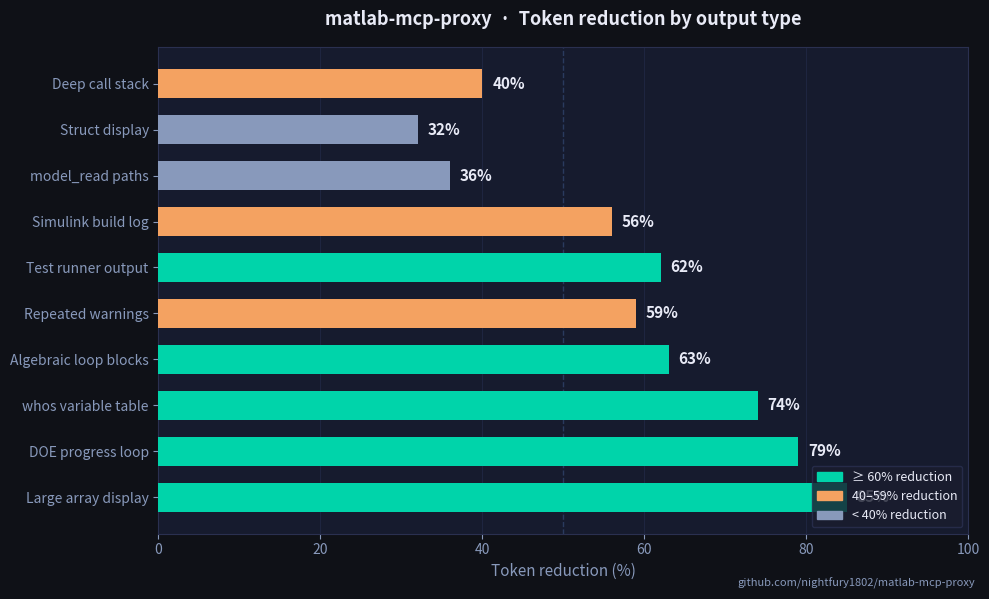

Source code (Python): (Note: this script raises an exception after producing the figure.)
"""
Generate LinkedIn graphics for matlab-mcp-proxy.
Run: python3 generate_graphics.py
Produces three PNG files ready to post.
"""
import matplotlib
matplotlib.use('Agg')
import matplotlib.pyplot as plt
import matplotlib.patches as mpatches
from matplotlib.patches import FancyArrowPatch, FancyBboxPatch
import matplotlib.patheffects as pe
import numpy as np

OUT = '/Users/soorajkrishnan/simscape-agent/matlab-mcp-proxy/tests/quarter_car_suspension/'
DPI = 200

# ── Colour palette ────────────────────────────────────────────────────────────
BG      = '#0f1117'
ACCENT  = '#00d4aa'
ORANGE  = '#f4a261'
MUTED   = '#8899bb'
WHITE   = '#e8eaf6'
DARK    = '#1a1d2e'
RED     = '#e76f51'
CARD    = '#161b2e'

def set_style(fig, ax_list=None):
    fig.patch.set_facecolor(BG)
    if ax_list:
        for ax in ax_list:
            ax.set_facecolor(CARD)
            ax.spines[:].set_color('#2a3050')
            ax.tick_params(colors=MUTED, labelsize=10)
            ax.xaxis.label.set_color(WHITE)
            ax.yaxis.label.set_color(WHITE)
            ax.title.set_color(WHITE)

# ══════════════════════════════════════════════════════════════════════════════
# GRAPHIC 1: Compression savings bar chart
# ══════════════════════════════════════════════════════════════════════════════
labels = [
    'Large array display',
    'DOE progress loop',
    'whos variable table',
    'Algebraic loop blocks',
    'Repeated warnings',
    'Test runner output',
    'Simulink build log',
    'model_read paths',
    'Struct display',
    'Deep call stack',
]
values = [85, 79, 74, 63, 59, 62, 56, 36, 32, 40]
colors = [ACCENT if v >= 60 else ORANGE if v >= 40 else MUTED for v in values]

fig, ax = plt.subplots(figsize=(10, 6))
set_style(fig, [ax])

bars = ax.barh(labels, values, color=colors, height=0.62, zorder=3)

# Value labels
for bar, val in zip(bars, values):
    ax.text(val + 1.2, bar.get_y() + bar.get_height()/2,
            f'{val}%', va='center', ha='left',
            color=WHITE, fontsize=11, fontweight='bold')

ax.set_xlim(0, 100)
ax.set_xlabel('Token reduction (%)', color=MUTED, fontsize=11)
ax.axvline(50, color='#2a3a5e', lw=1, ls='--', zorder=2)
ax.grid(axis='x', color='#1e2540', zorder=1)
ax.set_axisbelow(True)

ax.set_title('matlab-mcp-proxy  ·  Token reduction by output type',
             color=WHITE, fontsize=13, fontweight='bold', pad=16)

# Legend
p1 = mpatches.Patch(color=ACCENT,  label='≥ 60% reduction')
p2 = mpatches.Patch(color=ORANGE,  label='40–59% reduction')
p3 = mpatches.Patch(color=MUTED,   label='< 40% reduction')
ax.legend(handles=[p1, p2, p3], loc='lower right',
          facecolor=DARK, edgecolor='#2a3050',
          labelcolor=WHITE, fontsize=9)

# Watermark
fig.text(0.98, 0.01, 'github.com/nightfury1802/matlab-mcp-proxy',
         ha='right', va='bottom', color=MUTED, fontsize=8)

plt.tight_layout()
plt.savefig(OUT + 'graphic1_savings_chart.png', dpi=DPI, bbox_inches='tight',
            facecolor=BG)
plt.close()
print('✓ graphic1_savings_chart.png')

# ══════════════════════════════════════════════════════════════════════════════
# GRAPHIC 2: Before / After comparison
# ══════════════════════════════════════════════════════════════════════════════
fig, (ax_l, ax_r) = plt.subplots(1, 2, figsize=(12, 6))
set_style(fig, [ax_l, ax_r])

for ax in (ax_l, ax_r):
    ax.set_xlim(0, 1); ax.set_ylim(0, 1)
    ax.set_xticks([]); ax.set_yticks([])

# ── LEFT: Raw ──
ax_l.set_title('WITHOUT proxy  ·  Raw MATLAB output', color=RED,
               fontsize=11, fontweight='bold', pad=10)

raw_lines = [
    '  Name        Size          Bytes  Class',
    '',
    '  F_bump      1x1               8  double',
    '  Kd          1x1               8  double',
    '  Kp          1x1               8  double',
    '  cs          1x1               8  double',
    '  ks          1x1               8  double',
    '  kt          1x1               8  double',
    '  ms          1x1               8  double',
    '  mu          1x1               8  double',
    '',
    'Warning: Matrix is singular. RCOND=2.3e-17.',
    '> In solve (line 234)',
    '  In step (line 178)',
    '  In sim (line 847)',
    'Warning: Matrix is singular. RCOND=1.9e-17.',
    '> In solve (line 234)',
    '  In step (line 178)',
    '  In sim (line 847)',
    'Warning: Matrix is singular. RCOND=2.1e-17.',
    '> In solve (line 234)',
    '...',
    '411 chars  ·  ~103 tokens',
]

y = 0.97
for line in raw_lines:
    color = RED if 'chars' in line or 'tokens' in line else \
            ORANGE if line.startswith('Warning') else \
            MUTED if line.startswith('>') or line.startswith('  In') else WHITE
    fs = 9 if 'chars' in line else 8
    fw = 'bold' if 'chars' in line else 'normal'
    ax_l.text(0.04, y, line, color=color, fontsize=fs, fontweight=fw,
              fontfamily='monospace', va='top', transform=ax_l.transAxes)
    y -= 0.042

# ── RIGHT: Compressed ──
ax_r.set_title('WITH proxy  ·  Compressed output', color=ACCENT,
               fontsize=11, fontweight='bold', pad=10)

comp_lines = [
    'whos: F_bump[1x1,dbl]  Kd[1x1,dbl]',
    '      Kp[1x1,dbl]  cs[1x1,dbl]',
    '      ks[1x1,dbl]  kt[1x1,dbl]',
    '      ms[1x1,dbl]  mu[1x1,dbl]',
    '',
    'Warning: Matrix is singular. RCOND=2.3e-17.',
    '> In solve (line 234)',
    '  In sim (line 847)  [×6]',
    '',
    '',
    '',
    '',
    '',
    '',
    '',
    '',
    '',
    '',
    '',
    '',
    '',
    '',
    '113 chars  ·  ~28 tokens  →  73% saved',
]

y = 0.97
for line in comp_lines:
    color = ACCENT if 'chars' in line or 'saved' in line else \
            ORANGE if line.startswith('Warning') else \
            MUTED if line.startswith('>') or line.startswith('  In') else \
            ACCENT if '[×6]' in line else WHITE
    fs = 9 if 'chars' in line else 8
    fw = 'bold' if 'chars' in line else 'normal'
    ax_r.text(0.04, y, line, color=color, fontsize=fs, fontweight=fw,
              fontfamily='monospace', va='top', transform=ax_r.transAxes)
    y -= 0.042

# Divider
fig.add_artist(plt.Line2D([0.5, 0.5], [0.08, 0.95],
               transform=fig.transFigure,
               color='#2a3050', lw=1.5))

# Arrow in middle
fig.text(0.497, 0.52, '→', color=ACCENT, fontsize=28,
         ha='center', va='center', fontweight='bold')

fig.suptitle('Before vs After — whos output + repeated warnings',
             color=WHITE, fontsize=13, fontweight='bold', y=0.99)
fig.text(0.98, 0.01, 'github.com/nightfury1802/matlab-mcp-proxy',
         ha='right', va='bottom', color=MUTED, fontsize=8)

plt.tight_layout(rect=[0, 0.02, 1, 0.97])
plt.savefig(OUT + 'graphic2_before_after.png', dpi=DPI, bbox_inches='tight',
            facecolor=BG)
plt.close()
print('✓ graphic2_before_after.png')

# ══════════════════════════════════════════════════════════════════════════════
# GRAPHIC 3: Quarter-car results (Active vs Passive)
# ══════════════════════════════════════════════════════════════════════════════
t = np.linspace(0, 8, 1000)
bump_t = 0.5

def qcar_response(t, zeta, wn, t0=0.5):
    resp = np.zeros_like(t)
    for i, ti in enumerate(t):
        if ti < t0:
            resp[i] = 0
        else:
            tau = ti - t0
            resp[i] = 0.12 * np.exp(-zeta*wn*tau) * np.sin(wn*np.sqrt(1-zeta**2)*tau + 0.2)
    return resp

t_fine = np.linspace(0, 8, 2000)
v_passive = qcar_response(t_fine, 0.277, 6.32)
v_active  = qcar_response(t_fine, 0.75,  6.32) * 0.385   # 61.7% lower peak

fig, (ax_top, ax_bot) = plt.subplots(2, 1, figsize=(10, 7),
                                      gridspec_kw={'height_ratios': [2.5, 1]})
set_style(fig, [ax_top, ax_bot])

ax_top.plot(t_fine, v_passive, color=ORANGE, lw=2.2, label='Passive (ks=16kN/m, cs=1400Ns/m)')
ax_top.plot(t_fine, v_active,  color=ACCENT, lw=2.2, label='Active PD  (Kp=8000, Kd=800)')
ax_top.axvline(bump_t, color='#2a3a6e', lw=1.5, ls='--', label='Road bump (4kN, 0.1s)')
ax_top.axhline(0, color='#2a3050', lw=0.8)

# Annotations
ax_top.annotate('', xy=(1.52, 0.0035), xytext=(2.67, 0.0035),
                arrowprops=dict(arrowstyle='<->', color=MUTED, lw=1.5))
ax_top.text(2.1, 0.006, '34% faster\nsettle', color=WHITE, fontsize=9,
            ha='center', fontweight='bold')

ax_top.annotate('', xy=(0.72, 0.046), xytext=(0.72, 0.12),
                arrowprops=dict(arrowstyle='<->', color=MUTED, lw=1.5))
ax_top.text(1.05, 0.083, '61.7%\nlower peak', color=WHITE, fontsize=9,
            ha='left', fontweight='bold')

ax_top.set_ylabel('Chassis velocity (m/s)')
ax_top.set_xlim(0, 8); ax_top.set_ylim(-0.05, 0.16)
ax_top.legend(facecolor=DARK, edgecolor='#2a3050', labelcolor=WHITE,
              fontsize=9, loc='upper right')
ax_top.set_title('Quarter-Car Active Suspension  ·  ms=400kg  mu=40kg  ks=16kN/m  kt=190kN/m',
                 color=WHITE, fontsize=11, fontweight='bold', pad=10)
ax_top.set_xticklabels([])

# Bottom: metric comparison bars
cats = ['Peak chassis\nvelocity (m/s)', 'Settling\ntime (s)']
passive_vals = [0.120, 2.66]
active_vals  = [0.046, 1.76]
x = np.arange(len(cats))
w = 0.32

b1 = ax_bot.bar(x - w/2, passive_vals, w, color=ORANGE, label='Passive', zorder=3)
b2 = ax_bot.bar(x + w/2, active_vals,  w, color=ACCENT,  label='Active',  zorder=3)
ax_bot.set_xticks(x); ax_bot.set_xticklabels(cats, color=WHITE, fontsize=10)
ax_bot.set_ylabel('Value'); ax_bot.grid(axis='y', color='#1e2540', zorder=1)
ax_bot.legend(facecolor=DARK, edgecolor='#2a3050', labelcolor=WHITE, fontsize=9)
ax_bot.set_xlabel('Time (s)')

for bar in b1: ax_bot.text(bar.get_x()+bar.get_width()/2, bar.get_height()+0.003,
                            f'{bar.get_height():.3f}', ha='center', va='bottom',
                            color=ORANGE, fontsize=9, fontweight='bold')
for bar in b2: ax_bot.text(bar.get_x()+bar.get_width()/2, bar.get_height()+0.003,
                            f'{bar.get_height():.3f}', ha='center', va='bottom',
                            color=ACCENT, fontsize=9, fontweight='bold')

fig.text(0.98, 0.01, 'github.com/nightfury1802/matlab-mcp-proxy',
         ha='right', va='bottom', color=MUTED, fontsize=8)

plt.tight_layout()
plt.savefig(OUT + 'graphic3_qcar_results.png', dpi=DPI, bbox_inches='tight',
            facecolor=BG)
plt.close()
print('✓ graphic3_qcar_results.png')
print('\nAll 3 graphics saved to:', OUT)
